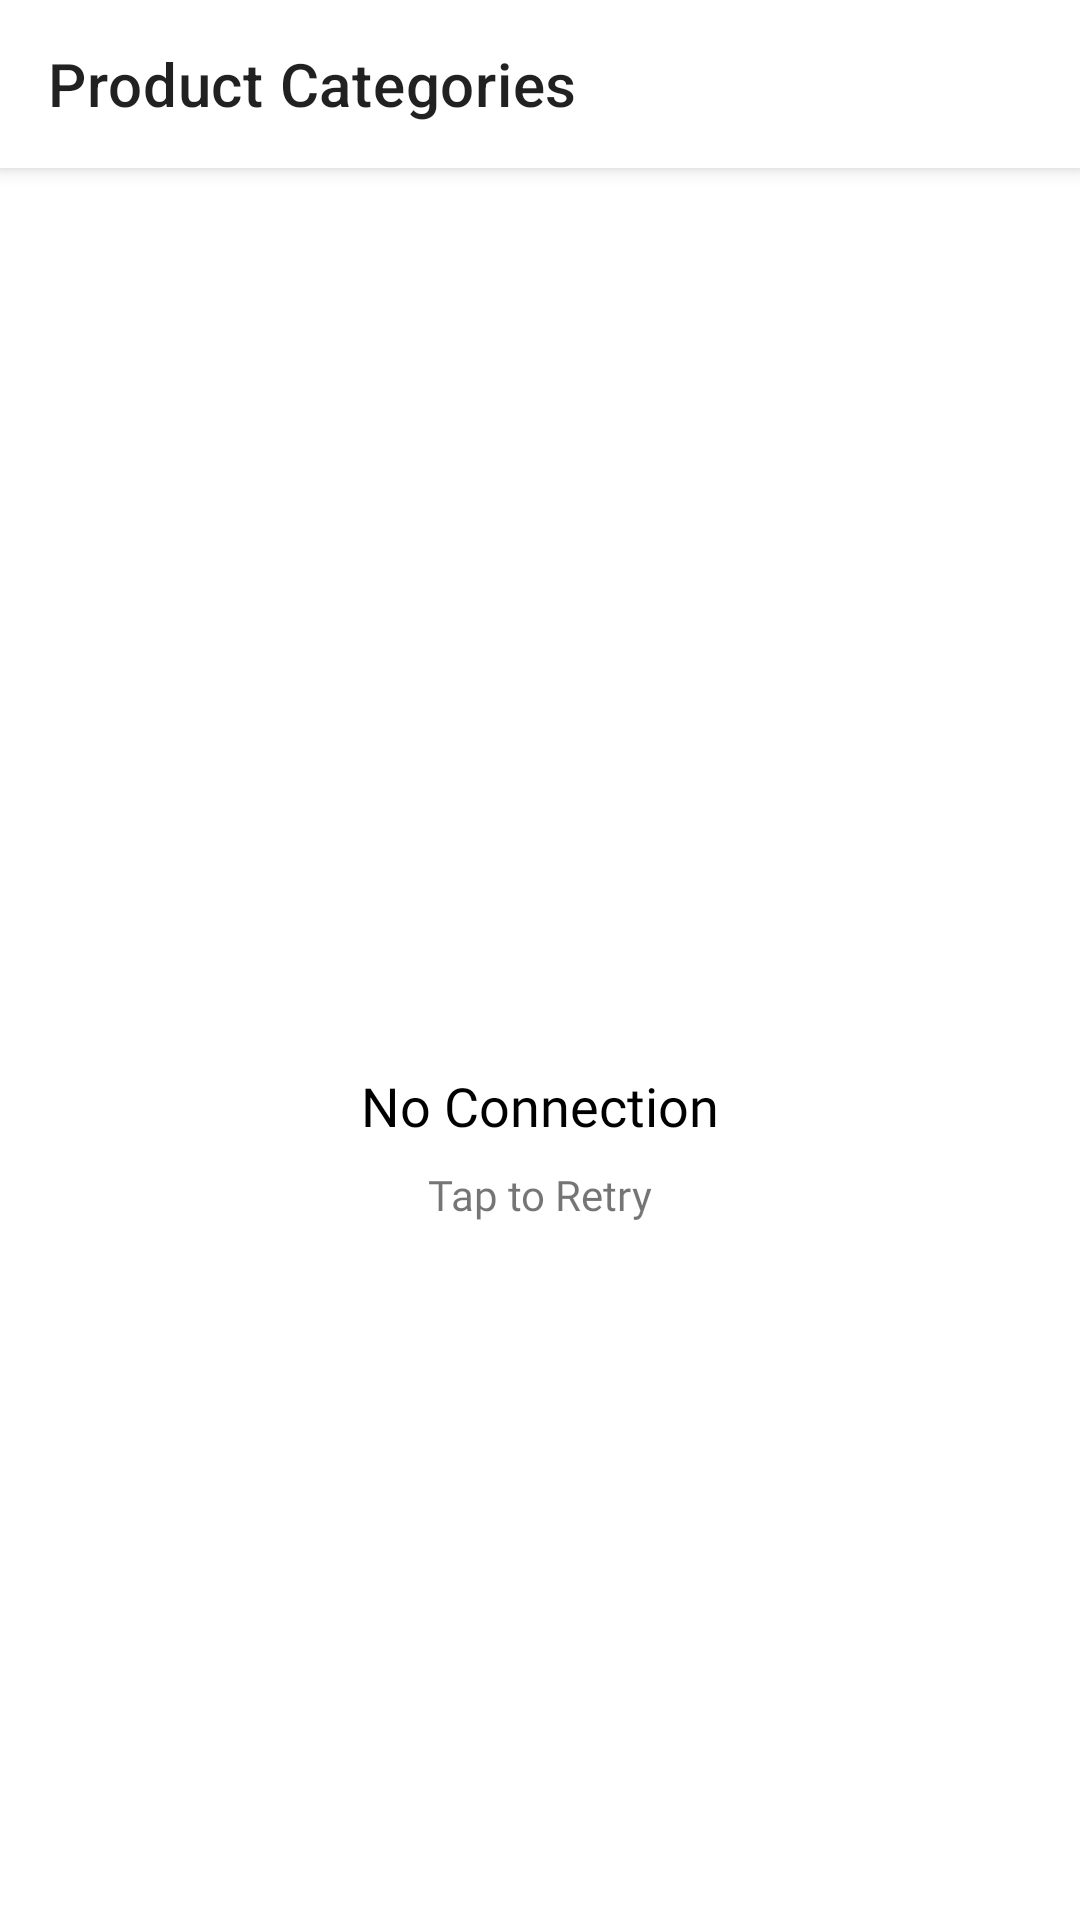

Layout XML and referenced resources for this Android screen:
<!-- AndroidManifest.xml: application theme AppTheme.NoActionBar -->
<!-- res/layout/fragment_category.xml -->
<?xml version="1.0" encoding="utf-8"?>
<layout xmlns:android="http://schemas.android.com/apk/res/android"
    xmlns:app="http://schemas.android.com/apk/res-auto">

    <data>

    </data>

    <androidx.constraintlayout.widget.ConstraintLayout
        android:layout_width="match_parent"
        android:background="@color/colorPrimaryDark"
        android:layout_height="match_parent">

        <androidx.appcompat.widget.Toolbar
            android:layout_width="0dp"
            android:id="@+id/toolbar"
            app:title="Product Categories"
            android:elevation="4dp"
            android:layout_height="?attr/actionBarSize"
            app:layout_constraintEnd_toEndOf="parent"
            android:background="@color/tool_bar_bg"
            app:layout_constraintStart_toStartOf="parent"
            app:layout_constraintTop_toTopOf="parent" />

        <LinearLayout
            android:layout_width="0dp"
            android:layout_height="0dp"
            android:orientation="vertical"
            app:layout_constraintBottom_toBottomOf="parent"
            app:layout_constraintEnd_toEndOf="parent"
            app:layout_constraintStart_toStartOf="parent"
            app:layout_constraintTop_toBottomOf="@+id/toolbar">

            <include layout="@layout/layout_error" />
        </LinearLayout>
    </androidx.constraintlayout.widget.ConstraintLayout>
</layout>
<!-- res/layout/layout_error.xml (included above) -->
<?xml version="1.0" encoding="utf-8"?>
<LinearLayout
    xmlns:android="http://schemas.android.com/apk/res/android" android:layout_width="match_parent"
    android:orientation="vertical"
    android:gravity="center"
    android:layout_height="match_parent">
    <ImageView
        android:layout_width="60dp"
        android:layout_height="60dp"
        android:src="@drawable/ic_signal_wifi_off_black_45dp"
        android:tint="@color/notice_icons_color"
        />
    <TextView
        android:layout_width="wrap_content"
        android:layout_height="wrap_content"
        android:layout_marginTop="@dimen/def_txt_spacing"
        android:fontFamily="@font/roboto"
        android:textColor="@color/txt_primary_color"
        android:textSize="18sp"
        android:text="@string/no_connection"/>

    <TextView
        android:layout_width="wrap_content"
        android:layout_height="wrap_content"
        android:layout_marginTop="@dimen/def_txt_spacing"
        android:fontFamily="@font/roboto"
        android:textSize="14sp"
        android:drawableEnd="@drawable/ic_replay_black_24dp"
        android:drawableTint="@color/notice_icons_color"
        android:text="@string/tap_to_retry"/>

</LinearLayout>
<!-- resources referenced by this layout -->
<resources>
  <color name="colorPrimaryDark">@android:color/white</color>
  <color name="notice_icons_color">#757575</color>
  <color name="tool_bar_bg">@color/colorPrimaryDark</color>
  <color name="txt_primary_color">#000000</color>
  <dimen name="def_txt_spacing">8dp</dimen>
  <string name="no_connection">No Connection</string>
  <string name="tap_to_retry">Tap to Retry</string>
  <style name="AppTheme.NoActionBar">
          <item name="windowActionBar">false</item>
          <item name="windowNoTitle">true</item>
      </style>
</resources>
